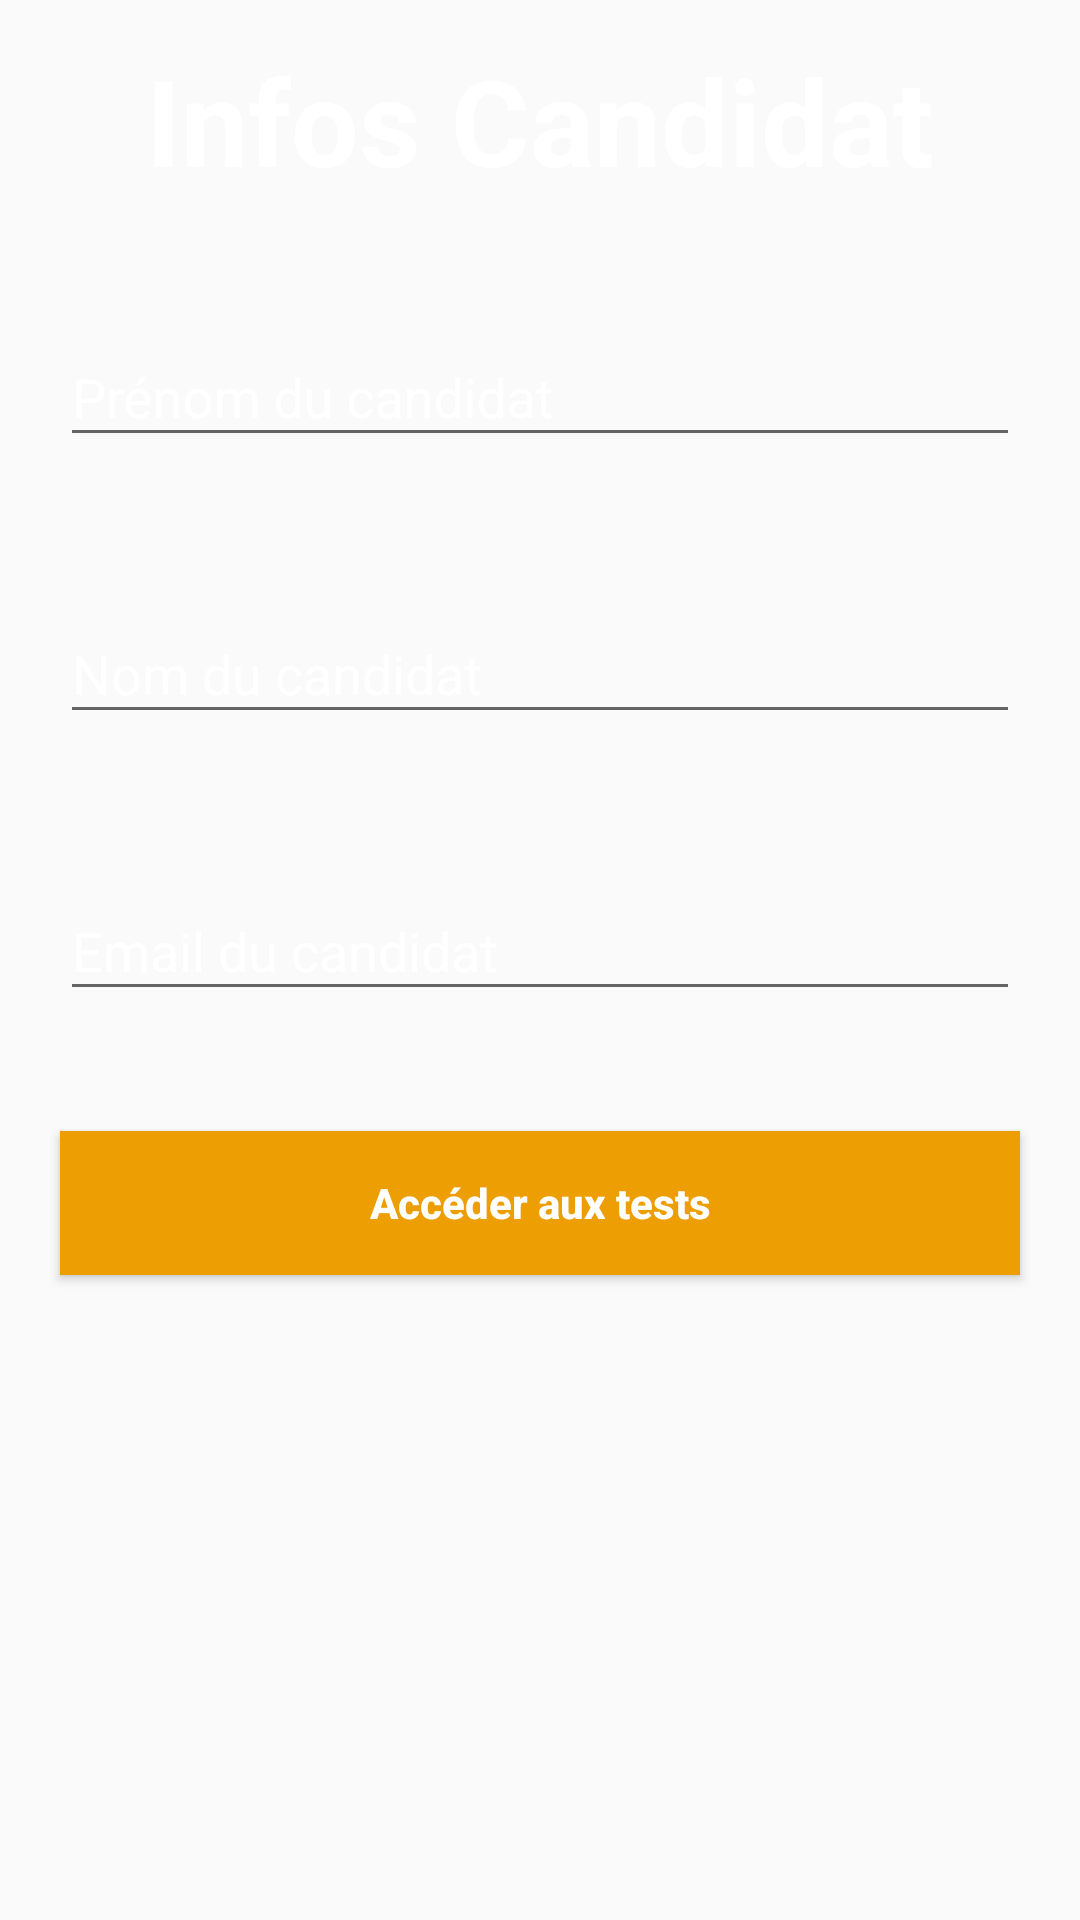

Here is an Android app screen rendered from its layout file. Give the layout XML and the strings, colors and styles it references.
<!-- AndroidManifest.xml: application theme AppTheme -->
<!-- res/layout/candidat_formulaire.xml -->
<?xml version="1.0" encoding="utf-8"?>
<LinearLayout xmlns:android="http://schemas.android.com/apk/res/android"
    android:layout_width="match_parent"
    android:layout_height="match_parent"
    android:gravity="center_horizontal"
    android:orientation="vertical">

    <LinearLayout
        android:layout_width="match_parent"
        android:layout_height="wrap_content"
        android:layout_gravity="center"
        android:orientation="vertical">

        <TextView
            android:layout_width="match_parent"
            android:layout_height="80dp"
            android:gravity="center"
            fontPath="fonts/tahoma.ttf"
            android:text="Infos Candidat"
            android:textStyle="bold"
            android:textSize="40dp"
            android:textColor="@android:color/white"/>


        <android.support.design.widget.TextInputLayout
            android:layout_width="match_parent" 
            android:layout_height="wrap_content"
            android:padding="20dp"
            android:textColorHint="@android:color/white">

            <EditText
                android:id="@+id/prenom_candidat"
                android:layout_width="match_parent"
                android:layout_height="wrap_content"
                android:hint="Prénom du candidat"
                fontPath="fonts/tahoma.ttf"
                android:textColor="@android:color/white"
                android:inputType="textPersonName"
                android:maxLines="1" />

        </android.support.design.widget.TextInputLayout>

        <android.support.design.widget.TextInputLayout
            android:layout_width="match_parent"
            android:layout_height="wrap_content"
            android:padding="20dp"
            android:textColorHint="@android:color/white">

            <EditText
                android:id="@+id/nom_candidat"
                android:layout_width="match_parent"
                android:layout_height="wrap_content"
                android:hint="Nom du candidat"
                android:textColor="@android:color/white"
                android:imeActionId="@+id/login"
                fontPath="fonts/tahoma.ttf"
                android:imeActionLabel="signer pas"
                android:imeOptions="actionUnspecified"
                android:inputType="textPersonName"
                android:maxLines="1" />

        </android.support.design.widget.TextInputLayout>

        <android.support.design.widget.TextInputLayout
            android:layout_width="match_parent"
            android:layout_height="wrap_content"
            android:textColorHint="@android:color/white"
            android:padding="20dp">

            <EditText
                android:id="@+id/email_candidat"
                android:layout_width="match_parent"
                android:layout_height="wrap_content"
                fontPath="fonts/tahoma.ttf"
                android:hint="Email du candidat"
                android:imeActionId="@+id/login"
                android:textColor="@android:color/white"
                android:imeActionLabel="signer pas"
                android:imeOptions="actionUnspecified"
                android:inputType="textEmailAddress"
                android:maxLines="1" />

        </android.support.design.widget.TextInputLayout>


        <Button
            android:id="@+id/validate_infos_button"
            android:textAllCaps="false"
            fontPath="fonts/tahoma.ttf"
            android:layout_width="match_parent"
            android:layout_height="wrap_content"
            android:layout_margin="20dp"
            android:textColor="@android:color/white"
            android:background="@drawable/button_selector"
            android:text="Accéder aux tests"
            android:textStyle="bold" />


    </LinearLayout>



</LinearLayout>
<!-- resources referenced by this layout -->
<resources>
  <!-- drawable button_selector (drawable) -->
  <selector xmlns:android="http://schemas.android.com/apk/res/android">
  
      <item android:state_pressed="false" android:drawable="@color/colorAccent">
  
      </item>
      <item android:state_pressed="true" android:drawable="@color/colorPrimary">
      </item>
  
  </selector>
  <style name="AppTheme" parent="Theme.AppCompat.Light.DarkActionBar">
          
          <item name="colorPrimary">@color/colorPrimary</item>
          <item name="colorPrimaryDark">@color/colorPrimaryDark</item>
          <item name="colorAccent">@color/colorAccent</item>
      </style>
  <color name="colorAccent">#ed9e02</color>
  <color name="colorPrimary">#313a55</color>
  <color name="colorPrimaryDark">#ed9e02</color>
</resources>
